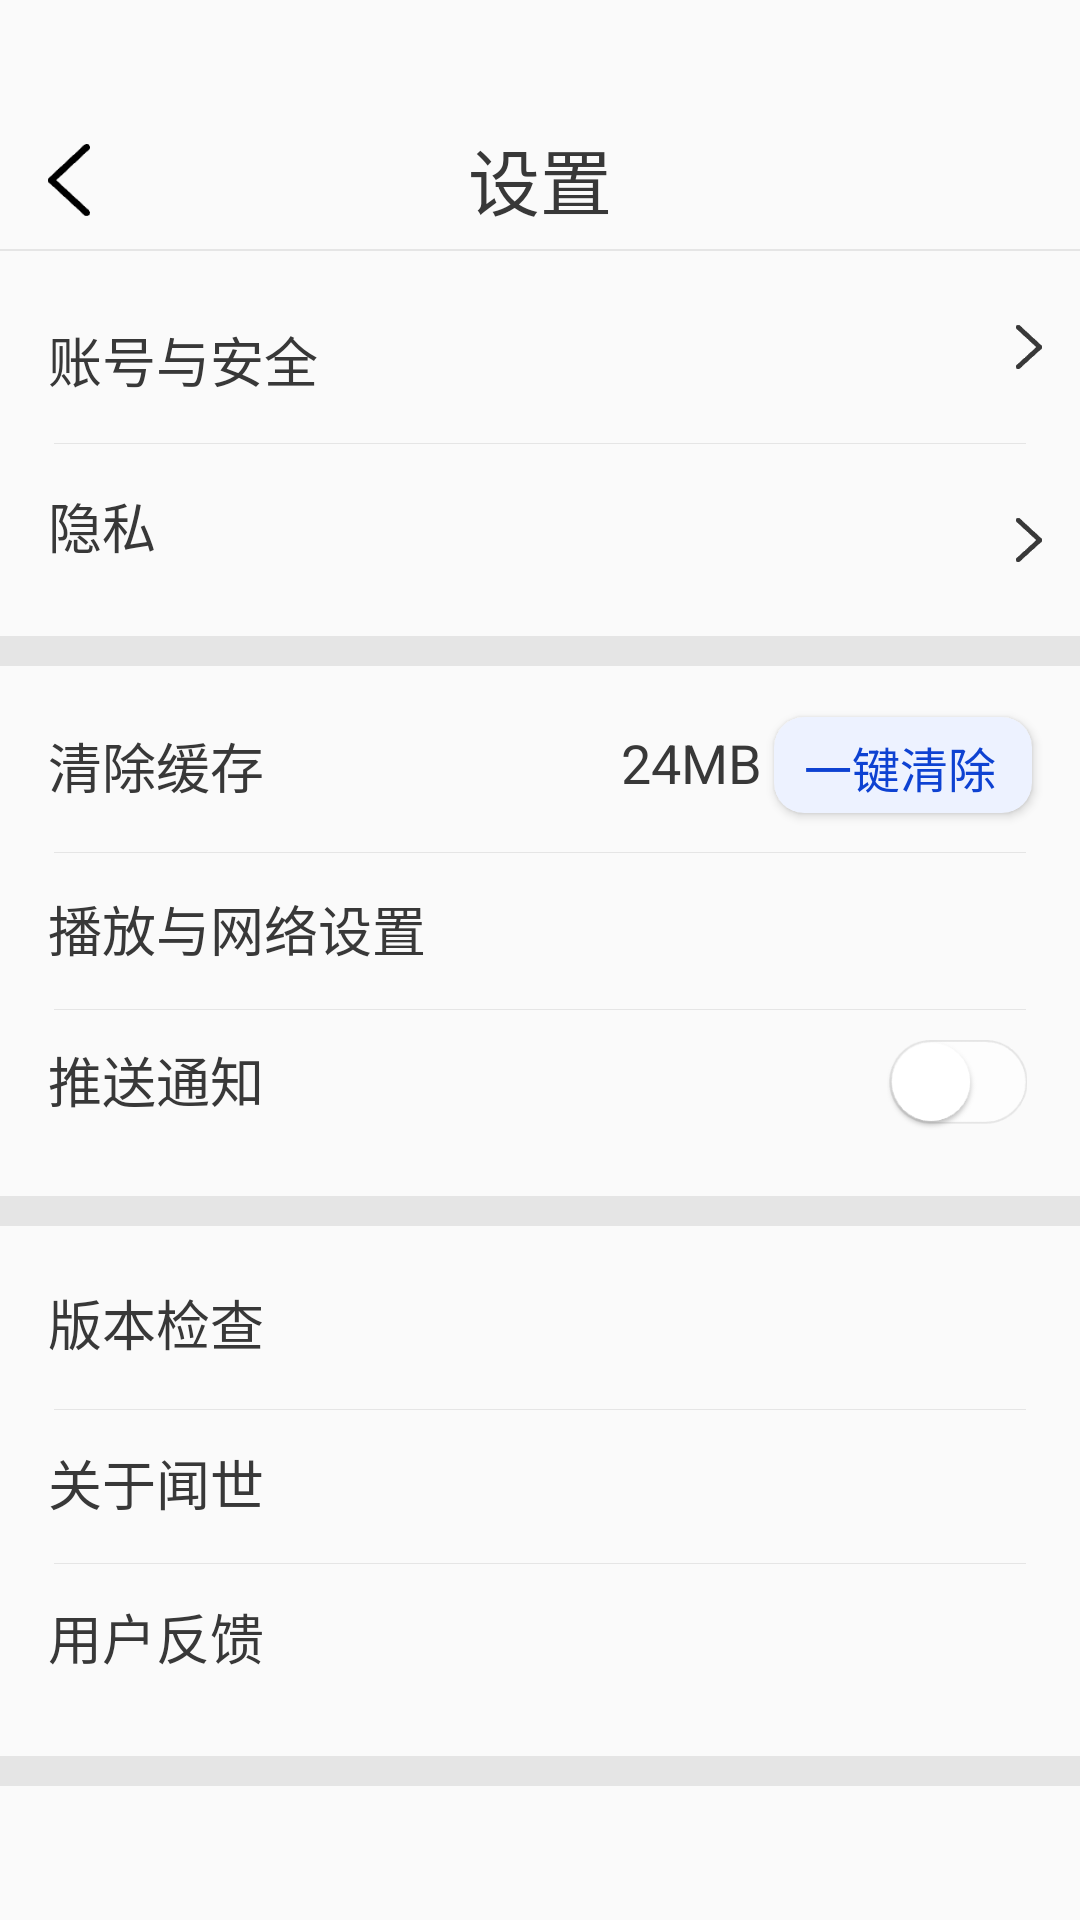

This screen was rendered from an Android layout file. Write that file and the resources it references.
<!-- AndroidManifest.xml: application theme Theme.VisuallyImpairedProject -->
<!-- res/layout/activity_settings.xml -->
<?xml version="1.0" encoding="utf-8"?>
<LinearLayout xmlns:android="http://schemas.android.com/apk/res/android"
    xmlns:app="http://schemas.android.com/apk/res-auto"
    android:layout_width="match_parent"
    android:layout_height="match_parent"
    android:orientation="vertical">

    
    <RelativeLayout
        android:layout_width="match_parent"
        android:layout_height="83dp">

        
        <TextView
            android:layout_width="wrap_content"
            android:layout_height="wrap_content"
            android:layout_centerHorizontal="true"
            android:layout_marginTop="42dp"
            android:text="设置"
            android:textColor="@color/common_text_black"
            android:textSize="24sp" />

        
        <ImageView
            android:id="@+id/return_back"
            android:layout_width="14dp"
            android:layout_height="26dp"
            android:layout_marginStart="16dp"
            android:layout_marginTop="47dp"
            android:src="@drawable/back_icon" />

    </RelativeLayout>

    
    <View
        android:layout_width="match_parent"
        android:layout_height="0.5dp"
        android:background="@color/divider" />

    
    <RelativeLayout
        android:layout_width="match_parent"
        android:layout_height="64dp">

        
        <TextView
            android:layout_width="wrap_content"
            android:layout_height="wrap_content"
            android:layout_marginStart="16dp"
            android:layout_marginTop="23dp"
            android:text="账号与安全"
            android:textColor="@color/common_text_black"
            android:textSize="18sp" />

        <ImageView
            android:layout_centerVertical="true"
            android:layout_marginStart="333dp"
            android:src="@drawable/arrow_right"
            android:layout_width="20dp"
            android:layout_height="30dp"/>

    </RelativeLayout>

    
    <View
        android:layout_width="match_parent"
        android:layout_height="0.1dp"
        android:layout_marginStart="18dp"
        android:layout_marginEnd="18dp"
        android:background="@color/divider" />

    
    <RelativeLayout
        android:layout_width="match_parent"
        android:layout_height="64dp">

        
        <TextView
            android:layout_width="wrap_content"
            android:layout_height="wrap_content"
            android:layout_marginStart="16dp"
            android:layout_marginTop="14dp"
            android:text="隐私"
            android:textColor="@color/common_text_black"
            android:textSize="18sp" />

        
        <ImageView
            android:layout_centerVertical="true"
            android:layout_marginStart="333dp"
            android:src="@drawable/arrow_right"
            android:layout_width="20dp"
            android:layout_height="30dp"/>

    </RelativeLayout>

    
    <View
        android:layout_width="match_parent"
        android:layout_height="10dp"
        android:background="@color/divider" />

    
    <RelativeLayout
        android:layout_width="match_parent"
        android:layout_height="62dp">

        
        <TextView
            android:layout_width="wrap_content"
            android:layout_height="wrap_content"
            android:layout_marginStart="16dp"
            android:layout_marginTop="20dp"
            android:text="清除缓存"
            android:textColor="@color/common_text_black"
            android:textSize="18sp" />
        
        <TextView
            android:layout_width="wrap_content"
            android:layout_height="wrap_content"
            android:layout_alignParentEnd="true"
            android:layout_marginTop="20dp"
            android:layout_marginEnd="106dp"
            android:text="24MB"
            android:textColor="@color/common_text_black"
            android:textSize="18sp" />
        
        <androidx.cardview.widget.CardView
            android:layout_width="86dp"
            android:layout_height="32dp"
            android:layout_alignParentEnd="true"
            android:layout_marginTop="17dp"
            android:layout_marginEnd="16dp"
            app:cardBackgroundColor="@color/clear_card_view"
            app:cardCornerRadius="10dp">
            
            <TextView
                android:layout_width="64dp"
                android:layout_height="23dp"
                android:layout_marginStart="10dp"
                android:layout_marginTop="5dp"
                android:text="一键清除"
                android:textColor="@color/blue"
                android:textSize="16sp" />
        </androidx.cardview.widget.CardView>


    </RelativeLayout>

    
    <View
        android:layout_width="match_parent"
        android:layout_height="0.1dp"
        android:layout_marginStart="18dp"
        android:layout_marginEnd="18dp"
        android:background="@color/divider" />


    
    <RelativeLayout
        android:layout_width="match_parent"
        android:layout_height="52dp">

        
        <TextView
            android:layout_width="wrap_content"
            android:layout_height="wrap_content"
            android:layout_marginStart="16dp"
            android:layout_marginTop="12dp"
            android:text="播放与网络设置"
            android:textColor="@color/common_text_black"
            android:textSize="18sp" />

    </RelativeLayout>

    
    <View
        android:layout_width="match_parent"
        android:layout_height="0.1dp"
        android:layout_marginStart="18dp"
        android:layout_marginEnd="18dp"
        android:background="@color/divider" />

    
    <RelativeLayout
        android:layout_width="match_parent"
        android:layout_height="62dp">

        
        <TextView
            android:layout_width="wrap_content"
            android:layout_height="wrap_content"
            android:layout_marginStart="16dp"
            android:layout_marginTop="10dp"
            android:text="推送通知"
            android:textColor="@color/common_text_black"
            android:textSize="18sp" />
        
        <ImageView
            android:layout_width="50dp"
            android:layout_height="30dp"
            android:layout_alignParentEnd="true"
            android:layout_marginTop="10dp"
            android:layout_marginEnd="16dp"
            android:src="@drawable/button_choose" />

    </RelativeLayout>

    
    <View
        android:layout_width="match_parent"
        android:layout_height="10dp"
        android:background="@color/divider" />

    
    <RelativeLayout
        android:layout_width="match_parent"
        android:layout_height="61dp">

        
        <TextView
            android:layout_width="wrap_content"
            android:layout_height="wrap_content"
            android:layout_marginStart="16dp"
            android:layout_marginTop="19dp"
            android:text="版本检查"
            android:textColor="@color/common_text_black"
            android:textSize="18sp" />

    </RelativeLayout>

    
    <View
        android:layout_width="match_parent"
        android:layout_height="0.1dp"
        android:layout_marginStart="18dp"
        android:layout_marginEnd="18dp"
        android:background="@color/divider" />

    
    <RelativeLayout
        android:layout_width="match_parent"
        android:layout_height="51dp">

        
        <TextView
            android:layout_width="wrap_content"
            android:layout_height="wrap_content"
            android:layout_marginStart="16dp"
            android:layout_marginTop="11dp"
            android:text="关于闻世"
            android:textColor="@color/common_text_black"
            android:textSize="18sp" />

    </RelativeLayout>

    
    <View
        android:layout_width="match_parent"
        android:layout_height="0.1dp"
        android:layout_marginStart="18dp"
        android:layout_marginEnd="18dp"
        android:background="@color/divider" />

    
    <RelativeLayout
        android:id="@+id/settings_user_feedback_relative"
        android:layout_width="match_parent"
        android:layout_height="64dp">

        
        <TextView
            android:layout_width="wrap_content"
            android:layout_height="wrap_content"
            android:layout_marginStart="16dp"
            android:layout_marginTop="11dp"
            android:text="用户反馈"
            android:textColor="@color/common_text_black"
            android:textSize="18sp" />

    </RelativeLayout>

    
    <View
        android:layout_width="match_parent"
        android:layout_height="10dp"
        android:background="@color/divider" />


</LinearLayout>
<!-- resources referenced by this layout -->
<resources>
  <color name="blue">#0E42D2</color>
  <color name="clear_card_view">#EDF2FF</color>
  <color name="common_text_black">#383838</color>
  <color name="divider">#E5E5E5</color>
  <!-- drawable arrow_right: png bitmap (drawable, 861 bytes) -->
  <!-- drawable back_icon: png bitmap (drawable, 494 bytes) -->
  <!-- drawable button_choose (drawable) -->
  <?xml version="1.0" encoding="utf-8"?>
  <selector xmlns:android="http://schemas.android.com/apk/res/android">
      <item android:drawable="@drawable/button_choose_selected" android:state_selected="true"/>
      <item android:drawable="@drawable/button_choose_not_selected"/>
  </selector>
  <style name="Theme.VisuallyImpairedProject" parent="Theme.MaterialComponents.Light.NoActionBar.Bridge">
          
          <item name="colorPrimary">@color/purple_500</item>
          <item name="colorPrimaryVariant">@color/purple_700</item>
          <item name="colorOnPrimary">@color/white</item>
          
          <item name="colorSecondary">@color/teal_200</item>
          <item name="colorSecondaryVariant">@color/teal_700</item>
          <item name="colorOnSecondary">@color/black</item>
          
          <item name="android:statusBarColor" tools:targetApi="l">?attr/colorPrimaryVariant</item>
          
      </style>
  <!-- drawable button_choose_selected: png bitmap (drawable, 3860 bytes) -->
  <!-- drawable button_choose_not_selected: png bitmap (drawable, 3622 bytes) -->
  <color name="purple_500">#FF6200EE</color>
  <color name="purple_700">#FF3700B3</color>
  <color name="white">#FFFFFFFF</color>
  <color name="teal_200">#FF03DAC5</color>
  <color name="teal_700">#FF018786</color>
  <color name="black">#FF000000</color>
</resources>
